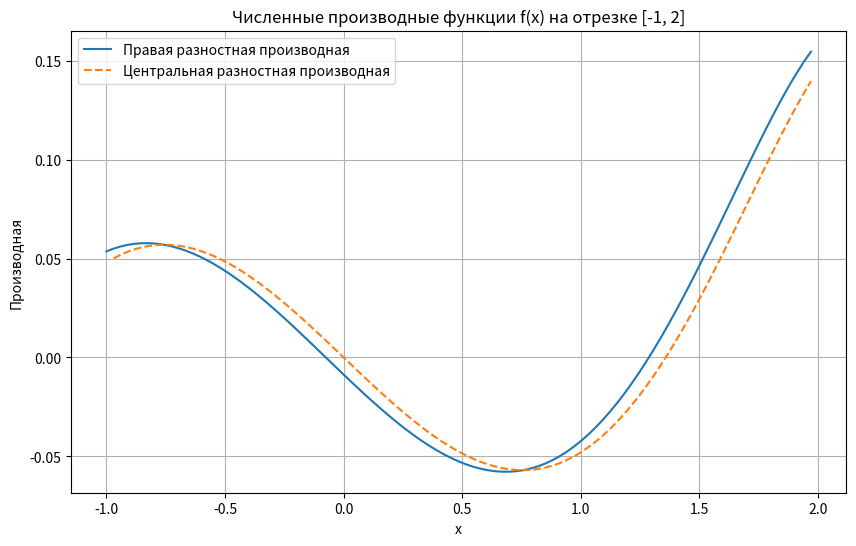

Here is the Python script that generated this plot:
import numpy as np
import matplotlib.pyplot as plt

# Определяем функцию f(x) для задания
def f(x):
    return 3 * np.cos(2.5 * x) * np.exp(x**2 / 4 - 5)

# Функция для правой разностной производной
def forward_difference(func, x, h):
    return (func(x + h) - func(x)) / h

# Функция для центральной разностной производной
def central_difference(func, x, h):
    return (func(x + h) - func(x - h)) / (2 * h)

# Функция для второй разностной производной (используется для оценки ошибки правой производной)
def second_difference_approx(func, x, h):
    return (func(x + h) - 2 * func(x) + func(x - h)) / h**2

# Функция для третьей разностной производной (используется для оценки ошибки центральной производной)
def third_difference_approx(func, x, h):
    return (func(x + 2*h) - 3 * func(x + h) + 3 * func(x) - func(x - h)) / h**3

# Параметры
a, b = -1, 2  # границы интервала
h_forward = (b - a) / 20  # начальный шаг для правой производной
h_central = (b - a) / 20  # начальный шаг для центральной производной

# Точки для вычисления производных
x_values = np.linspace(a, b, 100)  # массив точек на интервале [-1, 2]
f_values = f(x_values)  # значения функции в этих точках

# Вычисление правой разностной производной
# Для правой производной точка x должна быть на 1 меньше, чем длина массива x_values, так как мы используем x + h
forward_derivatives = [forward_difference(f, x, h_forward) for x in x_values[:-1]]

# Вычисление центральной разностной производной
# Для центральной производной x должен быть на 1 меньше с каждой стороны
central_derivatives = [central_difference(f, x, h_central) for x in x_values[1:-1]]

# Оценка ошибки для правой разностной производной с использованием второй разностной производной
second_diffs = [second_difference_approx(f, x, h_forward) for x in x_values[1:-1]]
error_forward = np.max(np.abs(second_diffs)) * h_forward / 2

# Оценка ошибки для центральной разностной производной с использованием третьей разностной производной
third_diffs = [third_difference_approx(f, x, h_central) for x in x_values[2:-2]]
error_central = np.max(np.abs(third_diffs)) * h_central**2 / 6

# Построение графиков правой и центральной разностных производных
plt.figure(figsize=(10, 6))
plt.plot(x_values[:-1], forward_derivatives, label="Правая разностная производная")
plt.plot(x_values[1:-1], central_derivatives, label="Центральная разностная производная", linestyle='--')
plt.title("Численные производные функции f(x) на отрезке [-1, 2]")
plt.xlabel("x")
plt.ylabel("Производная")
plt.legend()
plt.grid(True)
plt.show()

# Вывод значений ошибок
print("Оценка ошибки для правой разностной производной:", error_forward)
print("Оценка ошибки для центральной разностной производной:", error_central)
